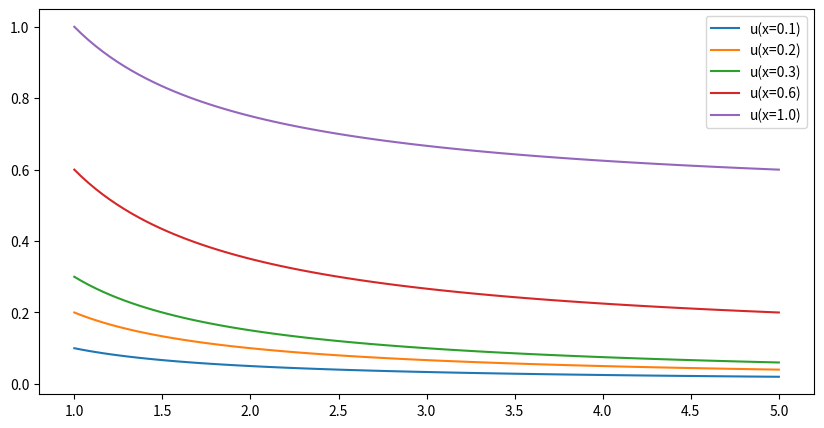
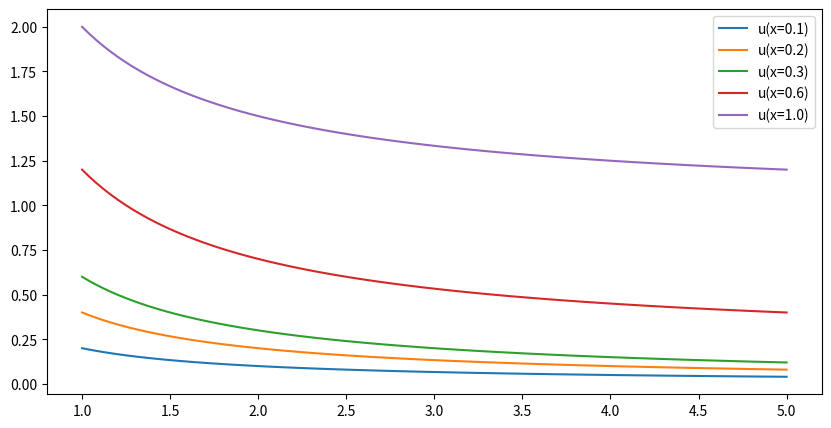

Here is the Python script that generated these plots, in order:
import numpy as np
import matplotlib.pyplot as plt
import sympy as sy


class Model:
    """
    Base class for the forward model
    """
    def __init__(self):
        pass

    def eval(self, params: np.ndarray, **kwargs) -> np.ndarray:
        """
        Evaluate the forward model
        Args:
            params (np.ndarray): parameter values
            **kwargs: additional arguments
        Returns:
            np.ndarray: model evaluation
        """
        raise NotImplementedError

    def eval_grad(self, params: np.ndarray, **kwargs) -> np.ndarray:
        """
        Evaluate the gradient (jacobian) of the forward model outputs with respect to the parameters
        Args:
            params (np.ndarray): parameter values
            **kwargs: additional arguments
        Returns:
            np.ndarray: gradient of model evaluation
        """
        raise NotImplementedError

    def eval_hessian(self, params: np.ndarray, **kwargs) -> np.ndarray:
        """
        Evaluate the hessian of the forward model outputs with respect to the parameters
        Args:
            params (np.ndarray): parameter values
            **kwargs: additional arguments
        Returns:
            np.ndarray: hessian of model evaluation
        """
        raise NotImplementedError

    def get_dim(self) -> int:
        """
        Get dimension of the model outputs
        Returns:
            int: dimension of the model
        """
        raise NotImplementedError

    def get_n_settings(self) -> int:
        """
        Get number of settings.

        Returns:
            int: Number of settings. Default is 1 if not overridden by derived classes.
        """
        return 1

class PiecewiseConstantModel(Model):
    """
    Forward model for deformation of a 1d bar with piecewise constant Young's modulus
    """
    def __init__(self, F: np.ndarray, n_params: int, x_obs: np.ndarray):
        """
        Initialize the model
        Args:
            F (np.ndarray): collection of prescribed forces for each setting
            n_params (int): number of parameters
            x_obs (np.ndarray): observed x values
        """
        super().__init__()
        self.F = sy.symbols('F')  # Symbolic representation of F
        self.F_vals = F  # Actual values of F
        self.n_settings_ = self.F_vals.shape[0]  # Number of settings
        assert self.n_settings_ == len(x_obs), "Number of settings does not match number of observations"
        self.x_obs_ = x_obs  # Observations

        self.n_params = n_params  # Number of parameters
        self.params = sy.symbols([f'p_{str(i)}' for i in range(n_params)])  # Symbolic parameters
        self.params_val = np.zeros(n_params)  # Initial parameter values
        self.x = sy.symbols('x')  # Symbolic variable x
        self.u = sy.symbols('u', cls=sy.Function)  # Symbolic function u
        offset = 1.  # Offset for Young's modulus

        # Define Young's modulus as a piecewise function
        self.E = offset + (self.params[0] - offset) * sy.Heaviside(self.x)
        for i in range(n_params - 1):
            self.E += (self.params[i + 1] - self.params[i]) * sy.Heaviside(self.x - (i + 1) / self.n_params)
        self.E = self.E.rewrite(sy.Piecewise)
        print(f"Young's modulus:\n{self.E}\n")

        u_i = []  # List to store piecewise functions for u
        conditions = []  # List to store conditions for piecewise functions

        # Define piecewise functions for u
        for i in range(self.n_params):
            u_i.append(sy.S((self.x - (i/self.n_params)) / self.params[i]))
            conditions.append(sy.S(self.x < (i + 1) / self.n_params))
            for j in range(i):
                u_i[i] += (1 / self.n_params) / self.params[j]

        conditions[-1] = sy.S('1')  # Last condition is always true
        self.u = self.F * sy.Piecewise(*zip(u_i, conditions))  # Define u as a piecewise function
        self.u_np = sy.lambdify((self.x, self.F, *self.params), self.u, 'numpy')  # Convert u to a numpy function

        # Compute gradient of u with respect to parameters
        gradient = [sy.diff(self.u, param) for param in self.params]
        print("Gradient:\n")
        [print(grad) for grad in gradient]
        print("\n")
        self.gradient = [sy.lambdify((self.x, self.F, *self.params), grad, 'numpy') for grad in gradient]

        # Compute Hessian of u with respect to parameters
        hessian = [[sy.diff(grad, param) for param in self.params] for grad in gradient]
        print("Hessian:\n")
        [[print(hess) for hess in hessian_row] for hessian_row in hessian]
        print("\n")
        self.hessian = [[sy.lambdify((self.x, self.F, *self.params), hess, 'numpy') for hess in hessian_row] for hessian_row in hessian]

    def eval_E(self, params: np.ndarray,x: np.ndarray) -> np.ndarray:
        """
        Evaluate Young's modulus at given x values
        Args:
            params (np.ndarray): parameter values
            x (np.ndarray): x values
        Returns:
            np.ndarray: Young's modulus evaluated at x
        """
        E = self.E.subs([*zip(self.params, params)])  # Substitute parameter values into E
        return np.array([E.subs(self.x, x_i) for x_i in x])  # Evaluate E at each x value

    def eval(self, params: np.ndarray, x: np.ndarray=None, idx: int=None) -> np.ndarray:
        """
        Evaluate displacements u at given x locations for setting idx
        Args:
            params (np.ndarray): parameter values
            x (np.ndarray): x values
            idx (int): setting index
        Returns:
            np.ndarray: u evaluated at x
        """
        if x is None:
            x = self.x_obs_  # Use observed x values if none provided

        if idx is None:
            idx = 0  # Default index is 0

        if len(params) == self.n_params:
            return self.u_np(x, self.F_vals[idx], *params)  # Evaluate u with given parameters
        else:
            if len(params.shape) == 1:
                params = params[:, None]  # Reshape parameters if necessary
            assert params.shape[1] == self.n_params, "Array dimensions do not match"
            return self.u_np(x, self.F_vals[idx], *[param[:, None] for param in params.T])

    def eval_grad(self, params: np.ndarray, x: np.ndarray=None, idx: int=0):
        """
        Evaluate gradient of u with respect to parameters
        Args:
            params (np.ndarray): parameter values
            x (np.ndarray): x values
            idx (int): setting index
        Returns:
            np.ndarray: gradient of u with respect to parameters
        """
        if x is None:
            x = self.x_obs_  # Use observed x values if none provided

        if idx is None:
            idx = 0  # Default index is 0
        return np.array([[grad(x_i, self.F_vals[idx], *params) for grad in self.gradient] for x_i in x])  # Evaluate gradient

    def eval_hessian(self, params: np.ndarray, x: np.ndarray=None, idx: int=0) -> np.ndarray:
        """
        Evaluate Hessian of u with respect to parameters
        Args:
            params (np.ndarray): parameter values
            x (np.ndarray): x values
            idx (int): setting index
        Returns:
            np.ndarray: Hessian of u with respect to parameters
        """
        if x is None:
            x = self.x_obs_  # Use observed x values if none provided

        if idx is None:
            idx = 0  # Default index is 0

        hessian = np.zeros((len(x), self.n_params, self.n_params))  # Initialize Hessian array
        for i, x_i in enumerate(x):
            for j, hessian_row in enumerate(self.hessian):
                for k, hess in enumerate(hessian_row):
                    hessian[i, j, k] = hess(x_i, self.F_vals[idx], *params)  # Evaluate Hessian
        return hessian

    def get_dim(self) -> int:
        """
        Get dimension of the model
        Returns:
            int: dimension of the model
        """
        return self.n_params  # Return number of parameters

    def get_n_settings(self):
        """
        Get number of settings
        Returns:
            int: number of settings
        """
        return self.n_settings_  # Return number of settings


if __name__ == '__main__':

    # Example usage
    F = np.array([1., 2.])
    x_obs = np.array([0.1, 0.2])
    n_params = 2
    model = PiecewiseConstantModel(F, n_params, x_obs)
    print(model.eval_E(np.array([0.1, 0.2]), np.array([0.1, 0.2, 0.3, 0.6, 1.1])))

    # x = np.linspace(0, 1, 100)
    x = np.array([0.1, 0.2, 0.3, 0.6, 1.0])
    # params = np.array([0.1, 0.2])
    params_all = np.linspace(1, 5, 100)
    params_all = np.vstack((params_all, np.ones_like(params_all))).T
    # grads = model.eval_grad(np.array(x), np.array([0.1, 0.2]))

    for j in range(len(F)):
        grads = np.zeros((params_all.shape[0], len(x)))
        u = np.zeros((params_all.shape[0], len(x)))
        for i, params in enumerate(params_all):
            grads[i] = model.eval_grad(params, x, j)[:, 1]
            u[i] = model.eval(params, x, j)

        fig, ax = plt.subplots(1, 1, figsize=(10, 5))

        # ax.plot(params_all[:, 0], grads[:, 0], label='dE/dp_0')
        # ax.plot(params_all[:, 0], grads[:, 4], label='dE/dp_0')
        for i in range(len(x)):
            ax.plot(params_all[:, 0], u[:, i], label=f'u(x={x[i]})')
        ax.legend()
        plt.show()

    print('Done!')
